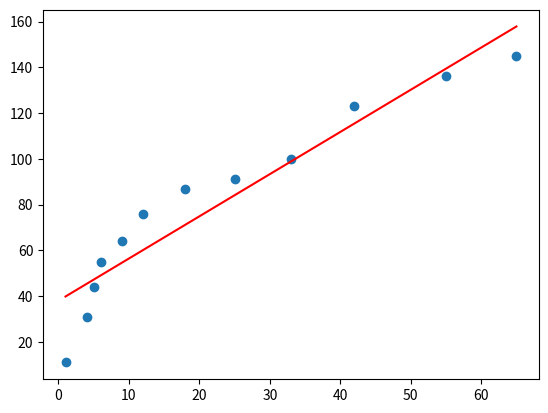

Generate this figure with matplotlib:
"""
ÖRNEK: Lineer Regresyon
"""

import numpy as np
import matplotlib.pyplot as plt

# Kümeleme işlemi için
from scipy import stats

# Doğrusal regresyon denklemi: ax + b
# a için slope, b için intercept kullanılır.

x = [1, 4, 5, 6, 9, 12, 18, 25, 33, 42, 55, 65]
y = [11, 31, 44, 55, 64, 76, 87, 91, 100, 123, 136, 145]

# -0.3,   19
slope, intercept, r, p, std_err = stats.linregress(x, y)


def yontem(x):
    return slope * x + intercept


hesapla = list(map(yontem, x))

plt.scatter(x, y, label="Gerçek Değerler")

# Regresyon doğrusunu göster
# Noktalar doğruya çok uzaksa lineer denklem bu veriye uygun değildir.
# Bu durumda tahmin için başka bir yöntem kullanılmalıdır.
plt.plot(x, hesapla, color="red", label="Regrasyon Doğrusu")


plt.show()

"""
ÖRNEK: Polinomsal Regresyon
"""

# Dereceyi biz belirliyoruz; burada derece 3 olarak seçilmiştir.
polinom = np.poly1d(np.polyfit(x, y, 3))
